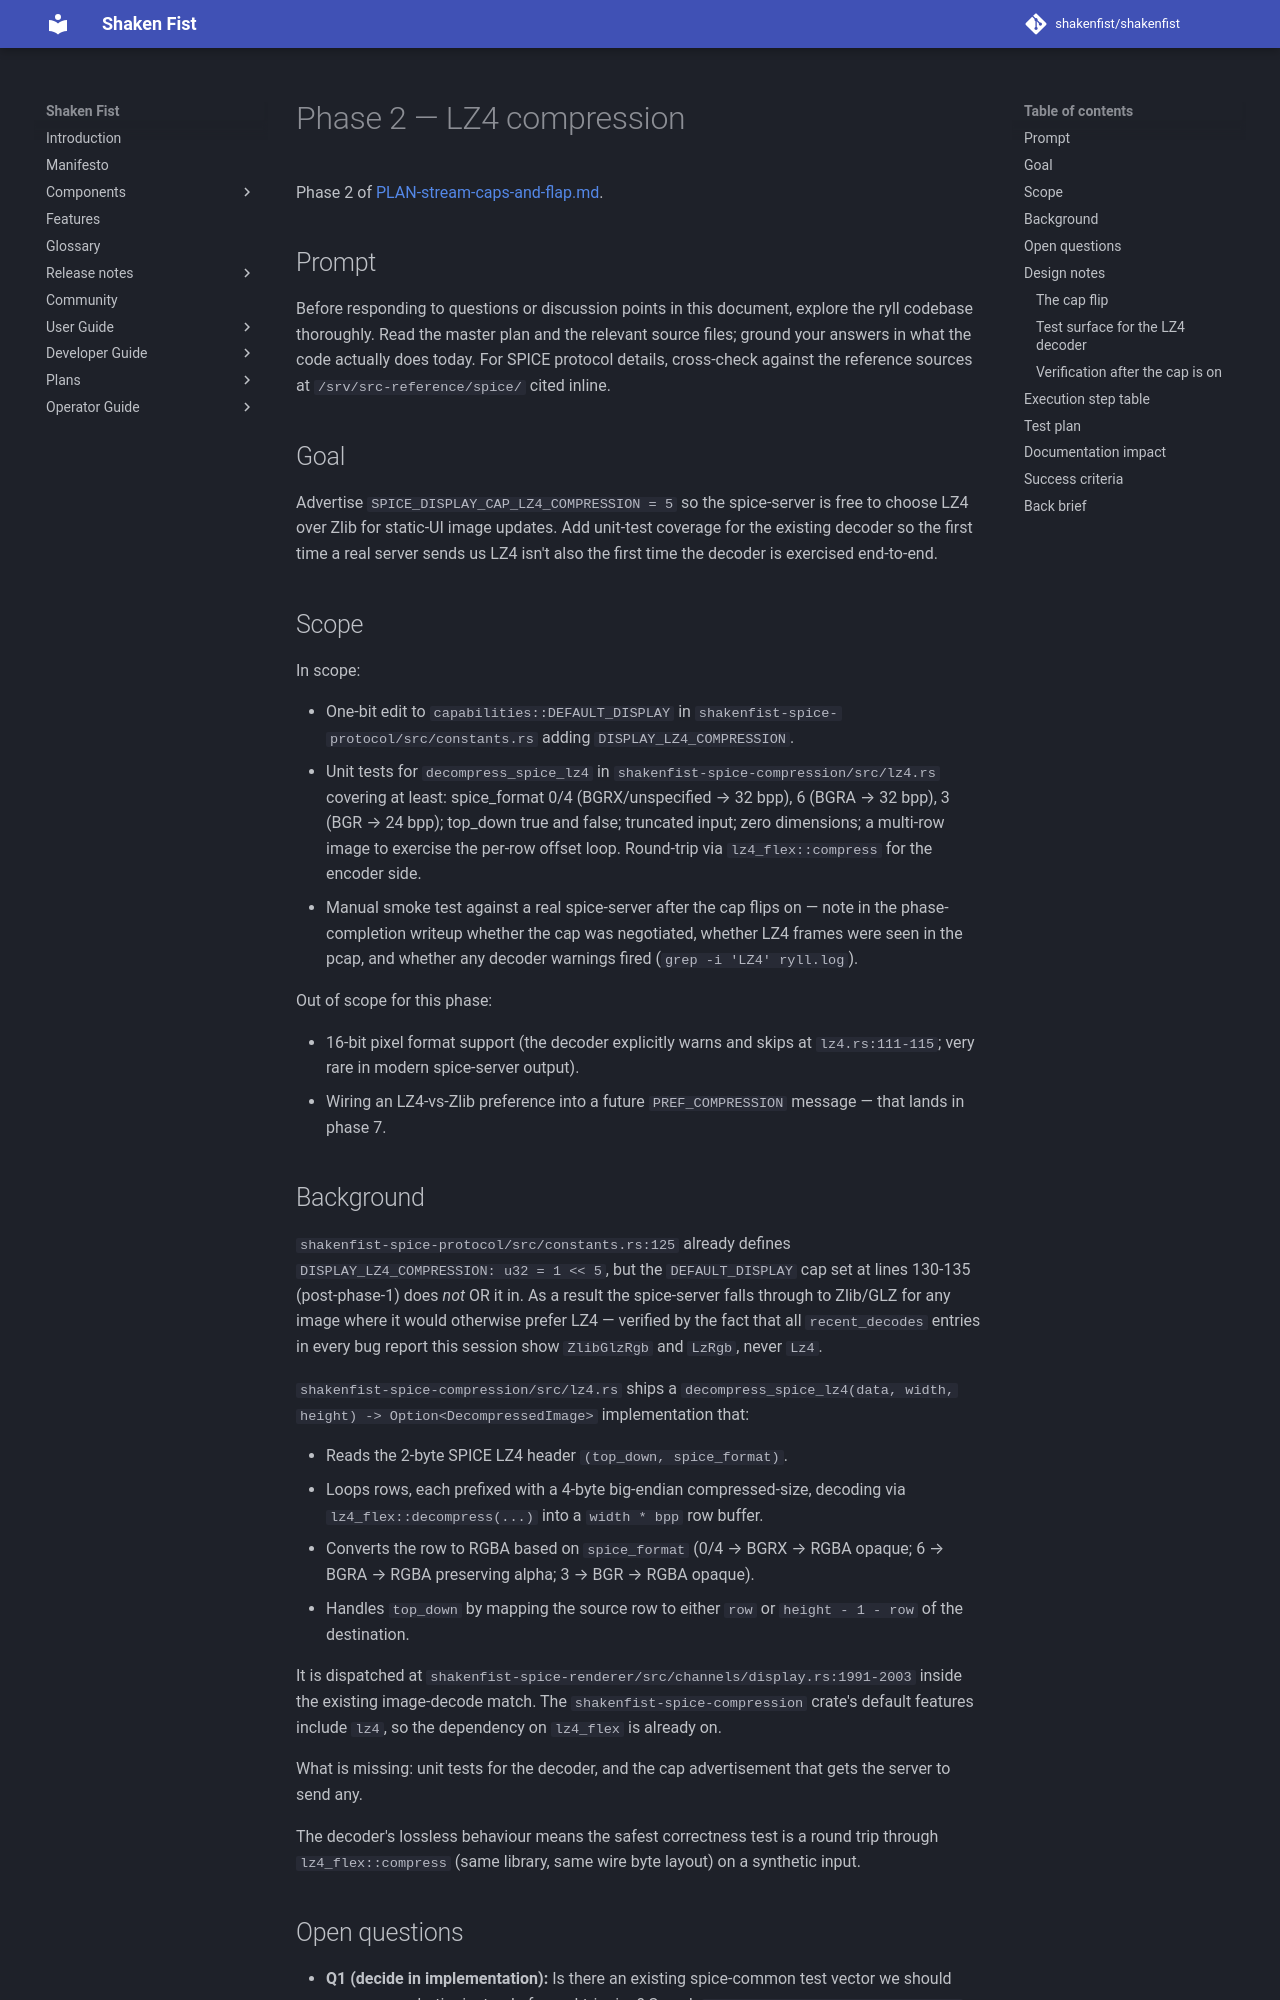

repository: shakenfist/shakenfist · page: components/ryll/plans/PLAN-stream-caps-and-flap-phase-02-lz4/index.html · generator: mkdocs

# Phase 2 — LZ4 compression

Phase 2 of [PLAN-stream-caps-and-flap.md](/components/ryll/plans/PLAN-stream-caps-and-flap/).

## Prompt

Before responding to questions or discussion points in this
document, explore the ryll codebase thoroughly. Read the
master plan and the relevant source files; ground your
answers in what the code actually does today. For SPICE
protocol details, cross-check against the reference sources
at `/srv/src-reference/spice/` cited inline.

## Goal

Advertise `SPICE_DISPLAY_CAP_LZ4_COMPRESSION = 5` so the
spice-server is free to choose LZ4 over Zlib for static-UI
image updates. Add unit-test coverage for the existing decoder
so the first time a real server sends us LZ4 isn't also the
first time the decoder is exercised end-to-end.

## Scope

In scope:

- One-bit edit to `capabilities::DEFAULT_DISPLAY` in
  `shakenfist-spice-protocol/src/constants.rs` adding
  `DISPLAY_LZ4_COMPRESSION`.
- Unit tests for `decompress_spice_lz4` in
  `shakenfist-spice-compression/src/lz4.rs` covering at least:
  spice_format 0/4 (BGRX/unspecified → 32 bpp), 6 (BGRA →
  32 bpp), 3 (BGR → 24 bpp); top_down true and false; truncated
  input; zero dimensions; a multi-row image to exercise the
  per-row offset loop. Round-trip via `lz4_flex::compress` for
  the encoder side.
- Manual smoke test against a real spice-server after the cap
  flips on — note in the phase-completion writeup whether the
  cap was negotiated, whether LZ4 frames were seen in the
  pcap, and whether any decoder warnings fired
  (`grep -i 'LZ4' ryll.log`).

Out of scope for this phase:

- 16-bit pixel format support (the decoder explicitly warns
  and skips at `lz4.rs:111-115`; very rare in modern
  spice-server output).
- Wiring an LZ4-vs-Zlib preference into a future
  `PREF_COMPRESSION` message — that lands in phase 7.

## Background

`shakenfist-spice-protocol/src/constants.rs:125` already
defines `DISPLAY_LZ4_COMPRESSION: u32 = 1 << 5`, but the
`DEFAULT_DISPLAY` cap set at lines 130-135 (post-phase-1) does
*not* OR it in. As a result the spice-server falls through to
Zlib/GLZ for any image where it would otherwise prefer LZ4 —
verified by the fact that all `recent_decodes` entries in every
bug report this session show `ZlibGlzRgb` and `LzRgb`, never
`Lz4`.

`shakenfist-spice-compression/src/lz4.rs` ships a
`decompress_spice_lz4(data, width, height) -> Option<DecompressedImage>`
implementation that:

- Reads the 2-byte SPICE LZ4 header `(top_down, spice_format)`.
- Loops rows, each prefixed with a 4-byte big-endian
  compressed-size, decoding via `lz4_flex::decompress(...)` into
  a `width * bpp` row buffer.
- Converts the row to RGBA based on `spice_format` (0/4 → BGRX
  → RGBA opaque; 6 → BGRA → RGBA preserving alpha; 3 → BGR →
  RGBA opaque).
- Handles `top_down` by mapping the source row to either `row`
  or `height - 1 - row` of the destination.

It is dispatched at `shakenfist-spice-renderer/src/channels/display.rs:1991-2003`
inside the existing image-decode match. The
`shakenfist-spice-compression` crate's default features
include `lz4`, so the dependency on `lz4_flex` is already on.

What is missing: unit tests for the decoder, and the cap
advertisement that gets the server to send any.

The decoder's lossless behaviour means the safest correctness
test is a round trip through `lz4_flex::compress` (same
library, same wire byte layout) on a synthetic input.
